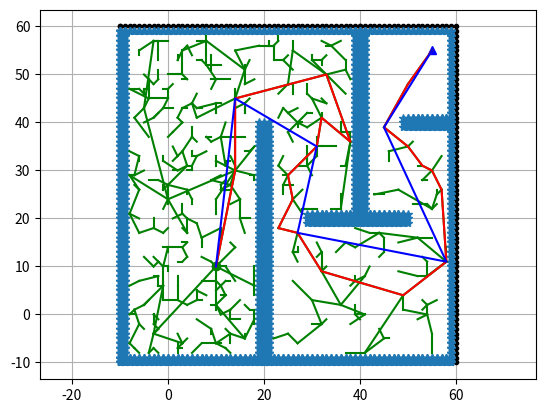

This chart was generated by the following Python code:
import math
import matplotlib.pyplot as plt
import random
import time

'''
https://blog.csdn.net/aoyousihaiqiuqihuang/article/details/100147478
https://www.cnblogs.com/yunlongzhang/p/9265956.html
通过随机采样，增加叶子节点的方式，生成一个随机扩展树，当随机树中的叶子节点包含了目标点或进入了目标区域，便可以在随机树中找到一条由树节点组成的从初始点到
目标点的路径。

RRT 是一种基于概率采样的搜索方法，它采用一种特殊的增量方式进行构造，这种方式能迅速缩短一个随机状态点与树的期望距离。该方法的特点是能够快速有效的搜索高维空间，
通过状态空间的随机采样点，把搜索导向空白区域，从而寻找到一条从起始点到目标点的规划路径。它通过对状态空间中的采样点进行碰撞检测，避免了对空间的建模，能够有效的
解决高维空间和复杂约束的路径规划问题。 RRT算法适合解决多自由度机器人在复杂环境下和动态环境中的路径规划问题[8]。与其他的随机路径规划方法相比， RRT 算法更适用于
非完整约束和多自由度的系统中[9]

步骤：
	1.生成一个随机点，有5%的概率为终点，95%的概率在rand_area(整个地图中的点)之间
	2.获取node_list列表中与rnd_node距离最近的点
	3.获得两点之间的间隔一定距离的点序列
	  对生成的新序列进行碰撞检测，如果不会碰到，则将这个点加入到node_list序列中
	  或者：直接对两点进行碰撞检测
	4.如果这个点与终点距离小于expand_dist，且碰撞检测成功，表示得到了最终路径，否则重复这四步
	5.生成最终的路径，并利用贪心策略进行路径平滑，连接q_start和q_goal,如果检测到两个点之间有障碍物，则将q_goal替换为前一个点，直到两个点能连接上（中间无障碍物）为止。
	一旦q_goal被连接上，则生成最终路径

'''

global print_time
print_time=0

class RRT:
	def __init__(self,ox, oy, reso, robot_radius):
		self.robot_radius=robot_radius#机器人的大小，为了能够根据障碍物的坐标得到栅格地图的坐标
		self.reso=reso
		self.max_iter=50000
		#利用minx和miny为坐标的偏移量，以此计算某个坐标点的索引值
		self.minx=round(min(ox))
		self.maxx=round(max(ox))
		self.miny=round(min(oy))
		self.maxy=round(max(oy))
		self.x_grid_origin=round(self.minx/self.reso)
		self.y_grid_origin=round(self.miny/self.reso)
		self.width=round((self.maxx-self.minx)/self.reso)#x方向上的栅格数
		self.height=round((self.maxy-self.miny)/self.reso)#y方向上的栅格数
		self.grid_number=(self.width+1)*(self.height+1)#存储的栅格数量，最大值也即为栅格地图的index的最大值
		self.obmap=self.cal_ob_map(ox,oy,robot_radius)
		self.node_list={}#保存满足条件的顶点，这里还是用栅格地图的index作为key值进行索引
		self.expand_dist=3*self.reso#如果随机点与终点的距离小于这个值，则表示找到路径
		self.extend_length=20*self.reso#每次最大移动距离



	#栅格地图的原点还是原有的坐标值的原点，只是因为需要计算索引值，因此引入x和y方向上的偏移量，来计算索引值
	
	#根据实际的xy坐标值，得到在栅格地图中的坐标得到索引值,索引值左下角为0，从左到右，从下到上
	def cal_grid_xy(self,x,y):
		x_index=round(x/self.reso)
		y_index=round(y/self.reso)
		return x_index,y_index

	#根据实际的xy坐标值，得到在栅格地图中的索引值，左下角为0，从左到右，从下到上
	def cal_xy_index(self,x,y):
		x_index,y_index=self.cal_grid_xy(x,y)
		print("x_index=",x_index,"y_index=",y_index,"x_grid_origin=",self.x_grid_origin,"y_grid_origin=",self.y_grid_origin,"width=",self.width)
		return round((y_index-self.y_grid_origin)*self.width+x_index-self.x_grid_origin)

	def cal_gridxy_index(self,x_index,y_index):
		x_index=round(x_index)
		y_index=round(y_index)
		return round((y_index-self.y_grid_origin)*self.width+x_index-self.x_grid_origin)

	def cal_real_xy(self,x_index,y_index):
		x=float(x_index*self.reso)
		y=float(y_index*self.reso)
		return x,y


	#建立一个障碍物地图，坐标直接对应某个点的索引值,这个障碍物地图是栅格地图坐标！！！！
	def cal_ob_map(self,ox,oy,robot_radius):
		obx=[]
		oby=[]
		obmap=[False for i in range(self.grid_number)]#这里可能范围不太对，可能会有溢出,所以+1
		for i in range(self.x_grid_origin,self.x_grid_origin+self.width):
			for j in range(self.y_grid_origin,self.y_grid_origin+self.height):
				x_real,y_real=self.cal_real_xy(i,j)

				for x,y in zip(ox,oy):
					if math.hypot(x-x_real,y-y_real)<self.robot_radius:#若格子坐标与障碍物的距离比机器人的半径小，则此格也视为有障碍物，被占据
						real_index=self.cal_gridxy_index(i,j)
						obmap[real_index]=True
						obx.append(i)
						oby.append(j)
		plt.plot(obx,oby,'*')  #验证栅格地图建立是否正确correct
		# plt.show()
		return obmap

	class Node:
		def __init__(self, x,y,index):#x y 是栅格地图坐标,index为栅格地图索引号
			self.x_index = round(x)  # index of grid,这里是栅格地图的坐标
			self.y_index = round(y)  # index of grid
			self.index=index
			#运动模型 dx dy cost
			self.parent_index=-1


	def planning(self,sx, sy, gx, gy):
		print("width=",self.width,"height=",self.height,"x_grid_origin",self.x_grid_origin,"y_grid_origin=",self.y_grid_origin)
		sx,sy=self.cal_grid_xy(sx,sy)#将实际坐标转换为栅格坐标
		gx,gy=self.cal_grid_xy(gx,gy)
		

		nstart=self.Node(sx,sy,self.cal_gridxy_index(sx,sy))#起点的初始化
		nend=self.Node(gx,gy,self.cal_gridxy_index(gx,gy))#终点的初始化
		self.node_list[nstart.index]=nstart#将起点放入node_list中

		for _ in range(self.max_iter):
			rand_node=self.get_random_node()#生成一个随机点，有5%的概率为终点，95%的概率在rand_area(整个地图中的点)之间

			# plt.plot(rand_node.x_index,rand_node.y_index,"^k")
			# plt.pause(0.001)
			# plt.plot(rand_node.x_index,rand_node.y_index,".w")		

			nearest_node=self.get_nearest_node_from_node_list(rand_node)#获取node_list列表中与rnd_node距离最近的点
			if nearest_node==None:
				continue
			# plt.plot(nearest_node.x_index,nearest_node.y_index,"^g")
			# plt.pause(0.001)
			# plt.plot(nearest_node.x_index,nearest_node.y_index,".w")	


			rand_node.parent_index=nearest_node.index

			rand_node=self.collision_check(nearest_node,rand_node)

			if rand_node==None:#表示有障碍物
				continue
			else:	#表示这个点没有障碍物,返回的是一个node


				# plt.plot(rand_node.x_index,rand_node.y_index,"^k")
				# plt.pause(0.001)
				# plt.plot(rand_node.x_index,rand_node.y_index,".w")

				rand_node.parent_index=nearest_node.index
				if self.obmap[rand_node.index]==True:
					continue


				if self.node_list.get(rand_node.index)!=None:#表示这个点已经存在了,双重判断，防止某几个点的父节点形成循环
					continue

				self.node_list[rand_node.index]=rand_node#将这个随机点加入到生成的树中

				x_tmp=[self.node_list[rand_node.index].x_index,self.node_list[rand_node.parent_index].x_index]
				y_tmp=[self.node_list[rand_node.index].y_index,self.node_list[rand_node.parent_index].y_index]
				plt.plot(x_tmp,y_tmp,'-g')
				# plt.pause(0.0001)

				# 如果这个点与终点距离小于expand_dist，且碰撞检测成功，表示得到了最终路径，否则重复这四步
				if self.distance(rand_node.x_index,rand_node.y_index,gx,gy)<self.expand_dist:
					print("find way")

					nend.parent_index=rand_node.index
					break
		
		rx,ry=self.find_target_way(nend)
		plt.plot(rx,ry,"-r")#画出生成的路径

		rx,ry=self.smoothing(rx,ry)
		plt.plot(rx,ry,"-b")#画出生成的路径
		return rx,ry
	#生成最终的路径，并利用贪心策略进行路径平滑，连接q_start和q_goal,如果检测到两个点之间有障碍物，则将q_goal替换为前一个点，直到两个点能连接上（中间无障碍物）
	#为止。一旦q_goal被连接上，则生成最终路径.rx与ry中的第一个为终点，最后一个点为起点
	def smoothing(self,rx,ry):
		rx_smoothed=[]
		ry_smoothed=[]
		start=self.Node(rx[len(rx)-1],ry[len(rx)-1],self.cal_gridxy_index(rx[len(rx)-1],ry[len(rx)-1]))
		rx_smoothed.append(start.x_index)
		ry_smoothed.append(start.y_index)

		self.extend_length=float('inf')#为了碰撞检测中直接检测两个点，而不是截取的一部分点

		k=len(rx)
		while 1:
			if start.x_index==rx[0] and start.y_index==ry[0]:
				break
			for i in range(0,k):

				if k==1:
					rx_smoothed.append(rx[0])
					ry_smoothed.append(ry[0])
					start=self.Node(rx[0],ry[0],self.cal_gridxy_index(rx[0],ry[0]))
					break

				# print(k,i)
				tmp=self.Node(rx[i],ry[i],self.cal_gridxy_index(rx[i],ry[i]))

				# plt.plot(tmp.x_index,tmp.y_index,"^k")
				# plt.pause(0.1)
				# plt.plot(start.x_index,start.y_index,"^k")	
				# plt.pause(0.1)
				check_point=self.collision_check(start,tmp)

				if check_point==None:#表示中间有障碍物
					continue
				else:
					k=i
					rx_smoothed.append(tmp.x_index)
					ry_smoothed.append(tmp.y_index)
					start=self.Node(rx[i],ry[i],self.cal_gridxy_index(rx[i],ry[i]))
					break
			# plt.show()
		return rx_smoothed,ry_smoothed

	#生成一个随机点，有10%的概率为终点，90%的概率在rand_area(整个地图中的点)之间
	def get_random_node(self):

		if random.randint(0,100)>5:
			x=random.randint(self.x_grid_origin,self.x_grid_origin+self.width)
			y=random.randint(self.y_grid_origin,self.y_grid_origin+self.height)
			rand_node=self.Node(x,y,self.cal_gridxy_index(x,y))

		else:
			rand_node=self.Node(gx,gy,self.cal_gridxy_index(gx,gy))
			
		
		return rand_node

	# 获取node_list列表中与rnd_node距离最近的点的index
	def get_nearest_node_from_node_list(self,rand_node):

		if self.node_list.get(rand_node.index)!=None:#表示这个点已经存在了
			return None

		min_dist=float('inf')
		min_key=None
		for key in self.node_list:
			dist=self.distance(self.node_list[key].x_index,self.node_list[key].y_index,rand_node.x_index,rand_node.y_index)
			if dist<=min_dist:
				min_dist=dist
				min_key=key

		return self.node_list[min_key]

	#对两个点连成的线进行碰撞检测,如果有障碍物，则返回None

	def collision_check(self,nearest_node,rand_node):

		d,theta=self.calc_distance_and_angle(nearest_node,rand_node)#返回两者的角度和长度（整数）
		if d<1:#表示两点在一起,这里的0.5只需要比1小即可
			return None

		if d>self.extend_length:
			d=self.extend_length


		# n_expand = math.floor(d / self.reso)#返回小于等于的一个最大整数
		# print("collision check")
		for i in range(math.floor(d)):
			# print("i=",i)
			x_tmp=nearest_node.x_index+float(i)*math.cos(theta)
			y_tmp=nearest_node.y_index+float(i)*math.sin(theta)
			# print("x=",x_tmp," y=",y_tmp)

			node_tmp_index=self.cal_gridxy_index(x_tmp,y_tmp)
			if self.obmap[node_tmp_index]==True:#表示这格有障碍物，返回None
				return None
		new_node=self.Node(nearest_node.x_index+d*math.cos(theta),nearest_node.y_index+d*math.sin(theta),
			self.cal_gridxy_index(nearest_node.x_index+d*math.cos(theta),nearest_node.y_index+d*math.sin(theta)))
		return new_node

	@staticmethod
	def calc_distance_and_angle(from_node, to_node):

		dx = to_node.x_index - from_node.x_index#整数
		dy = to_node.y_index - from_node.y_index#整数

		dx=float(dx)
		dy=float(dy)
		d = math.hypot(dx, dy)
		theta = math.atan2(dy, dx)#对于垂直于x轴的情况也可以处理
		return d, theta

	# @staticmethod
	# def calc_distance_and_angle(from_node, to_node):

	# 	dx = float(to_node.x_index - from_node.x_index)

	# 	dy = float(to_node.y_index - from_node.y_index)

	# 	if abs(dx)<0.1:#垂直于x轴
	# 		return 1.570796,round(dy)#这里的dy可能小于0

	# 	d = math.hypot(dx, dy)
	# 	theta = math.atan2(dy, dx)
	# 	return d, theta


	@staticmethod
	def distance(x1,y1,x2,y2):
		return math.hypot(float(x1-x2),float(y1-y2))

		rx,ry,cx,cy=self.find_target_way(nend)
		return rx,ry,cx,cy

#在未知点openlist中寻找距离起点最近的点
	def find_nearest_to_start(self):
		# if len(self.dist)==0:#表示已经没有未知的点
		# 	return -1
		min_dist=10000000
		min_dist_index=-1
		for key in self.openlist:
			# print("dist=",self.dist[self.openlist[key].index])
			if self.dist[self.openlist[key].index]<min_dist:
				# print("22222  ",self.dist[self.openlist[key].index])
				min_dist_index=self.openlist[key].index
				# print("min_dist_index=",min_dist_index,"           111")
				min_dist=self.dist[self.openlist[key].index]
		# print("min_dist_index=",min_dist_index,"           333")
		return min_dist_index


	def find_target_way(self,nend):
		rx=[]
		ry=[]
		node=nend
		while node.parent_index!=-1:

			x,y=self.cal_real_xy(node.x_index,node.y_index)
			rx.append(x)
			ry.append(y)

			node=self.node_list[node.parent_index]
			# print(node.parent_index)
		rx.append(node.x_index)#起点
		ry.append(node.y_index)
		return rx,ry


if __name__ == '__main__':
	  # start and goal position
	sx = 10.0  # [m]
	sy = 10.0 # [m]
	gx = 55.0  # [m]
	gy = 55.0	 # [m]
	grid_size = 1.0  # [m]
	robot_radius = 2.0  # [m]

    # set obstable positions
	ox, oy = [], []
	for i in range(-10, 60):
		ox.append(i)
		oy.append(-10.0)
	for i in range(-10, 60):
		ox.append(60.0)
		oy.append(i)
	for i in range(-10, 61):
		ox.append(i)
		oy.append(60.0)
	for i in range(-10, 61):
		ox.append(-10.0)
		oy.append(i)
	for i in range(-10, 40):
		ox.append(20.0)
		oy.append(i)
	for i in range(0, 40):
		ox.append(40.0)
		oy.append(60 - i)


	for i in range(30,50):
		ox.append(i)
		oy.append(20)
	for i in range(50,60):
		ox.append(i)
		oy.append(40)


	plt.plot(ox, oy, ".k")
	plt.plot(sx, sy, "og")
	plt.plot(gx, gy, "^b")
	plt.grid(True)
	plt.axis("equal")
	# plt.show()
	rrt = RRT(ox, oy, grid_size, robot_radius)#根据障碍物的坐标值和栅格地图的分辨率，以及机器人的半径，得到一个占据栅格地图,以及obstacle_map
	#index=dijkstra.cal_xy_index(50,-10,dijkstra)
	#print("index=",index)

	#第三个参数是为了内部类调用外部类的属性和函数
	time_start=time.time()
	rx, ry = rrt.planning(sx, sy, gx, gy)#利用得到的栅格地图，以及起始点和目标点的坐标值，得到生成的路径的xy坐标的list
	# plt.plot(cx,cy,'*')
	time_end=time.time()
	print('time cost',time_end-time_start,'s')
	plt.show()
	